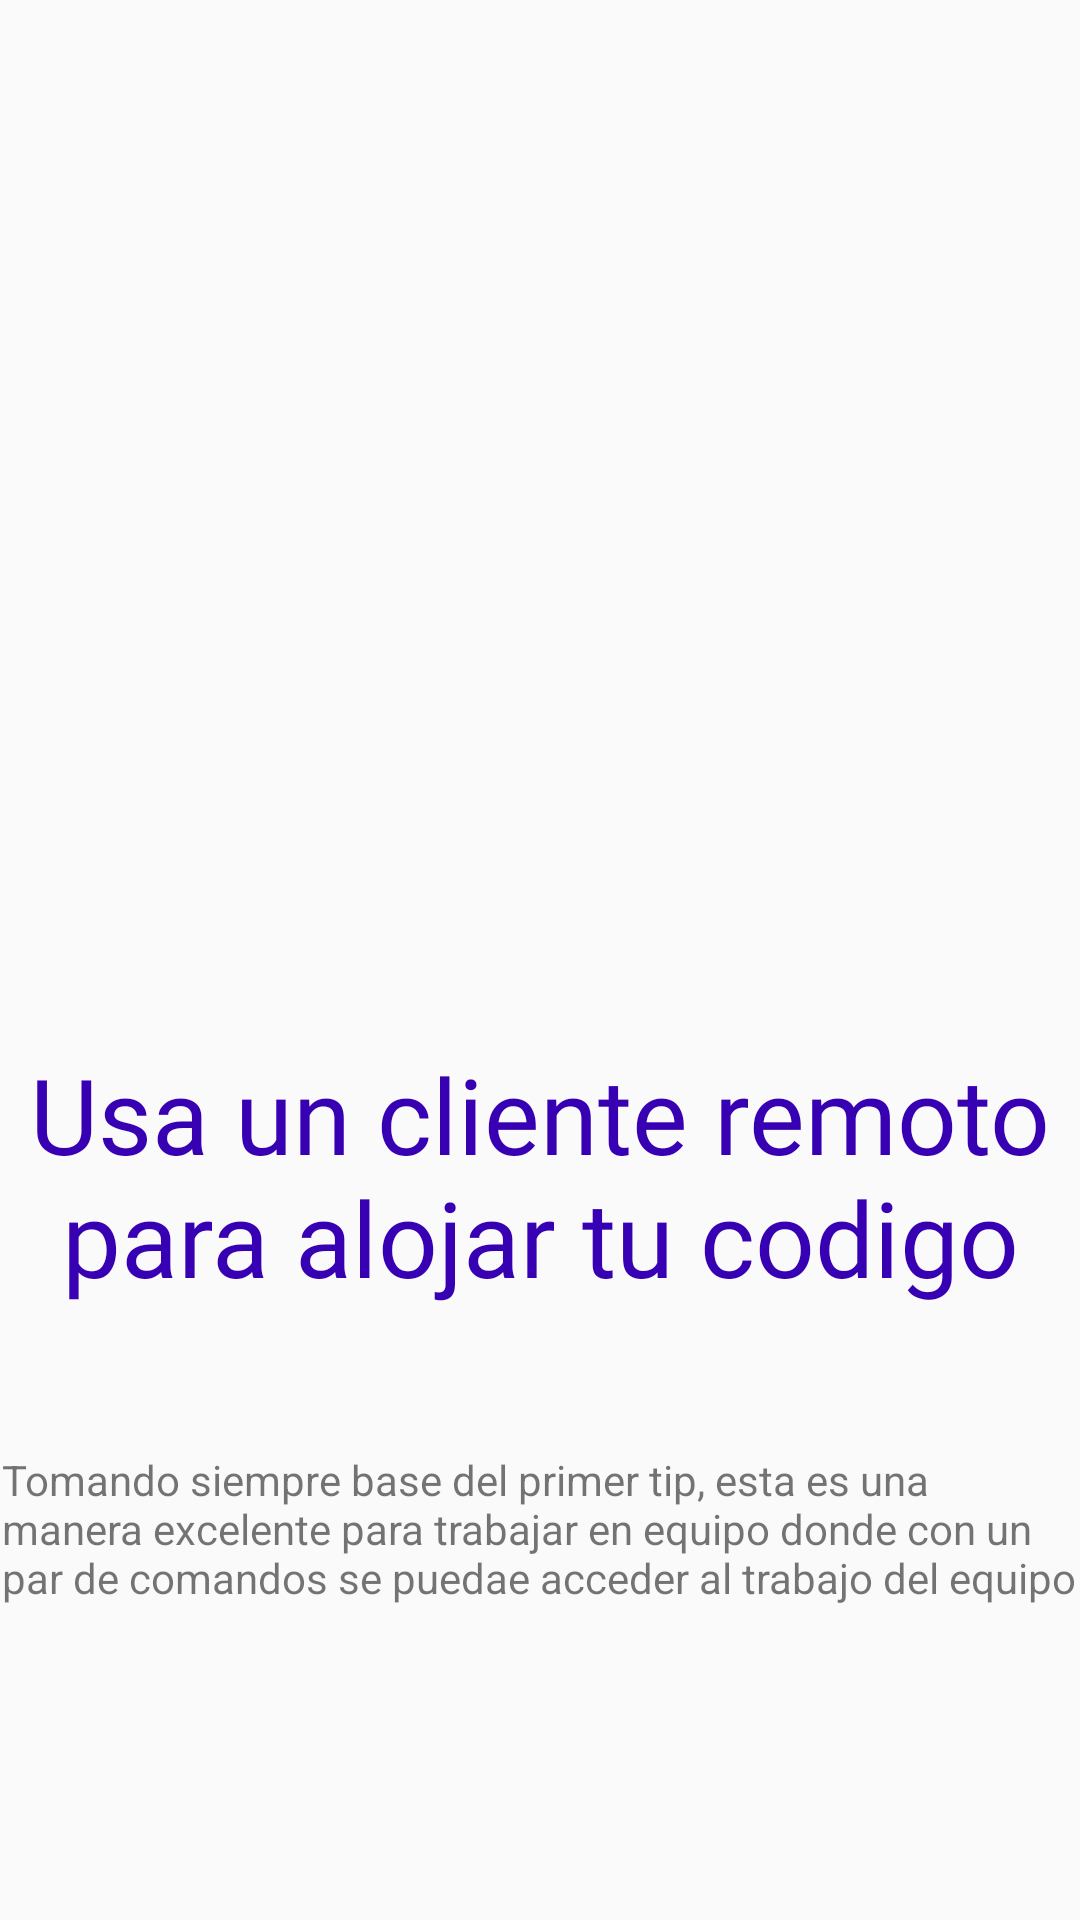

Android layout source for this screen:
<!-- AndroidManifest.xml: application theme AppTheme -->
<!-- res/layout/fragment_page2.xml -->
<?xml version="1.0" encoding="utf-8"?>
<FrameLayout xmlns:android="http://schemas.android.com/apk/res/android"
    xmlns:tools="http://schemas.android.com/tools"
    android:layout_width="match_parent"
    xmlns:app="http://schemas.android.com/apk/res-auto"
    android:layout_height="match_parent"
    tools:context=".Page2Fragment">

    <androidx.constraintlayout.widget.ConstraintLayout
        android:layout_width="match_parent"
        android:layout_height="match_parent">

        <ImageView
            android:id="@+id/page2Img"
            android:layout_width="200dp"
            android:layout_height="200dp"
            android:layout_marginTop="84dp"
            app:layout_constraintEnd_toEndOf="parent"
            app:layout_constraintStart_toStartOf="parent"
            app:layout_constraintTop_toTopOf="parent"
            android:src="@drawable/github"
            tools:src="@drawable/github" />

        <TextView
            android:id="@+id/Page2title"
            style="@style/titlePage"
            android:layout_width="wrap_content"
            android:layout_height="wrap_content"
            android:layout_marginTop="64dp"
            android:text="@string/page_2_title"
            app:layout_constraintEnd_toEndOf="parent"
            app:layout_constraintStart_toStartOf="parent"
            app:layout_constraintTop_toBottomOf="@+id/page2Img" />

        <TextView
            android:id="@+id/page2Body"
            android:layout_width="359dp"
            android:layout_height="71dp"
            android:layout_marginTop="48dp"
            android:text="@string/page_2_body"
            app:layout_constraintEnd_toEndOf="parent"
            app:layout_constraintStart_toStartOf="parent"
            app:layout_constraintTop_toBottomOf="@+id/Page2title" />

        <Button
            android:id="@+id/page2Back"
            android:layout_width="wrap_content"
            android:layout_height="wrap_content"
            android:text="@string/btn_back"
            app:layout_constraintBottom_toBottomOf="@+id/page2Home"
            app:layout_constraintEnd_toStartOf="@+id/page2Home"
            app:layout_constraintHorizontal_bias="0.5"
            app:layout_constraintStart_toStartOf="parent"
            app:layout_constraintTop_toTopOf="@+id/page2Home" />

        <Button
            android:id="@+id/page2Next"
            android:layout_width="wrap_content"
            android:layout_height="wrap_content"
            android:text="@string/btn_next"
            app:layout_constraintBottom_toBottomOf="@+id/page2Home"
            app:layout_constraintEnd_toEndOf="parent"
            app:layout_constraintHorizontal_bias="0.5"
            app:layout_constraintStart_toEndOf="@+id/page2Home"
            app:layout_constraintTop_toTopOf="@+id/page2Home" />

        <Button
            android:id="@+id/page2Home"
            android:layout_width="wrap_content"
            android:layout_height="wrap_content"
            android:layout_marginTop="96dp"
            android:text="@string/btn_home"
            app:layout_constraintBottom_toBottomOf="parent"
            app:layout_constraintEnd_toStartOf="@+id/page2Next"
            app:layout_constraintHorizontal_bias="0.5"
            app:layout_constraintStart_toEndOf="@+id/page2Back"
            app:layout_constraintTop_toBottomOf="@+id/page2Body" />
    </androidx.constraintlayout.widget.ConstraintLayout>
</FrameLayout>
<!-- resources referenced by this layout -->
<resources>
  <string name="btn_back">Regresar</string>
  <string name="btn_home">Home</string>
  <string name="btn_next">Siguiente</string>
  <string name="page_2_body">Tomando siempre base del primer tip, esta es una manera excelente para trabajar en equipo donde con un par de comandos se puedae acceder al trabajo del equipo</string>
  <string name="page_2_title">Usa un cliente remoto para alojar tu codigo</string>
  <style name="titlePage">
          <item name="android:layout_width">333dp</item>
          <item name="android:layout_height">81dp</item>
          <item name="android:layout_marginTop">192dp</item>
          <item name="android:fontFamily">@font/roboto</item>
          <item name="android:gravity">center</item>
          <item name="android:textColor">@color/colorPrimaryDark</item>
          <item name="android:textSize">35sp</item>
      </style>
  <style name="AppTheme" parent="Theme.AppCompat.Light.DarkActionBar">
          
          <item name="colorPrimary">@color/colorPrimary</item>
          <item name="colorPrimaryDark">@color/colorPrimaryDark</item>
          <item name="colorAccent">@color/colorAccent</item>
      </style>
  <!-- not gathered from this repository: default colours our renderer supplied (Android Studio template values) -->
  <color name="colorPrimary">#FF6200EE</color>
  <color name="colorPrimaryDark">#FF3700B3</color>
  <color name="colorAccent">#FF03DAC5</color>
</resources>
